2-way image classification set "cell_images" from GitHub (Scavetta/conf_tensorflow_training_day1); label vocabulary: parasite, uninfected.

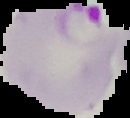
Label: parasite

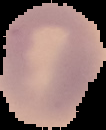
Label: uninfected

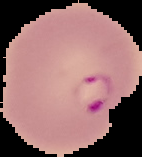
Label: parasite

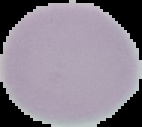
Label: uninfected

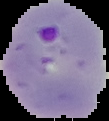
Label: parasite

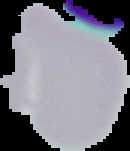
Label: uninfected
